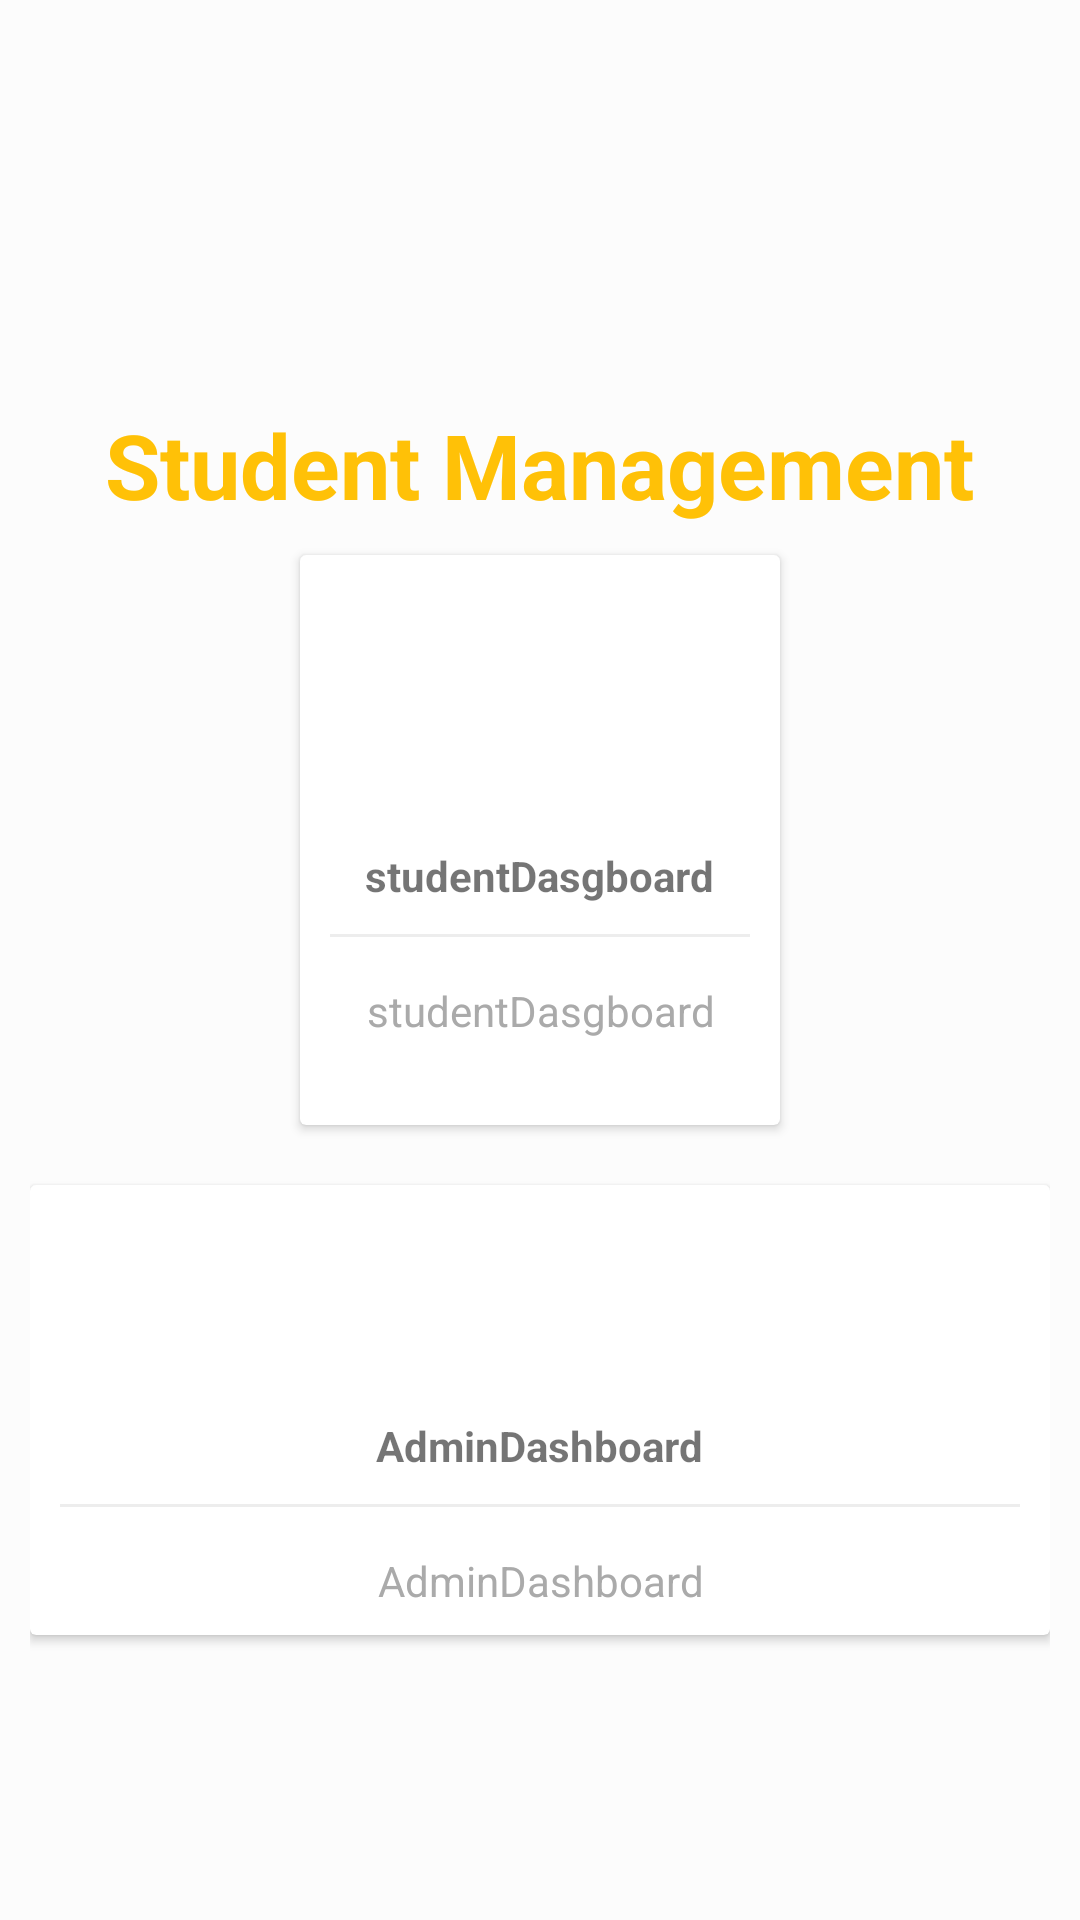

Here is an Android app screen rendered from its layout file. Give the layout XML and the strings, colors and styles it references.
<!-- AndroidManifest.xml: application theme Theme.SQLiteThree -->
<!-- res/layout/home_page.xml -->
<?xml version="1.0" encoding="utf-8"?>
<LinearLayout
    xmlns:android="http://schemas.android.com/apk/res/android"
    xmlns:app="http://schemas.android.com/apk/res-auto"
    xmlns:tools="http://schemas.android.com/tools"
    android:layout_width="match_parent"
    android:layout_height="match_parent"
    tools:context="com."
    android:orientation="vertical"
    android:padding="10dp"
    android:background="#fcfcfc"
    android:gravity="center"
    android:id="@+id/ll">

    <TextView
        android:layout_width="wrap_content"
        android:layout_height="wrap_content"
        android:text="@string/student_management"
        android:layout_marginTop="50dp"
        android:textColor="@color/colorPrimary"
        android:textSize="30sp"
        android:textStyle="bold"/>

    <LinearLayout
        android:clipToPadding="false"
        android:gravity="center"
        android:orientation="horizontal"
        android:layout_width="match_parent"
        android:layout_height="wrap_content">

        <androidx.cardview.widget.CardView
            android:foreground="?android:attr/selectableItemBackground"
            android:clickable="true"
            android:layout_width="160dp"
            android:layout_height="190dp"
            android:layout_margin="10dp">

            <LinearLayout
                android:layout_width="match_parent"
                android:layout_height="match_parent"
                android:gravity="center"
                android:orientation="vertical">

                <ImageView
                    android:layout_width="64dp"
                    android:layout_height="64dp"
                    android:background="@drawable/cercleshape"
                    android:padding="10dp" />

                <TextView
                    android:layout_width="wrap_content"
                    android:layout_height="wrap_content"
                    android:layout_marginTop="10dp"
                    android:text="@string/studentdasgboard"
                    android:textStyle="bold" />

                <View
                    android:layout_width="match_parent"
                    android:layout_height="1dp"
                    android:layout_margin="10dp"
                    android:background="@color/lightgray" />

                <TextView
                    android:layout_width="wrap_content"
                    android:layout_height="wrap_content"
                    android:gravity="center"
                    android:padding="5dp"
                    android:text="@string/studentdasgboard"
                    android:textColor="@android:color/darker_gray" />

            </LinearLayout>
        </androidx.cardview.widget.CardView>

    </LinearLayout>
    <LinearLayout
        android:clipToPadding="false"
        android:gravity="center"
        android:orientation="horizontal"
        android:layout_width="match_parent"
        android:layout_height="wrap_content">
        <androidx.cardview.widget.CardView
            android:foreground="?android:attr/selectableItemBackground"
            android:clickable="true"
            android:layout_width="340dp"
            android:layout_height="150dp"
            android:layout_margin="10dp">
            <LinearLayout

                android:layout_width="match_parent"
                android:layout_height="match_parent"
                android:orientation="vertical"
                android:gravity="center">
                <ImageView
                    android:layout_width="64dp"
                    android:layout_height="64dp"
                    android:background="@drawable/cercleshape"
                    android:padding="10dp"/>
                <TextView
                    android:layout_width="wrap_content"
                    android:layout_height="wrap_content"
                    android:textStyle="bold"
                    android:layout_marginTop="10dp"
                    android:text="@string/admindashboard"/>
                <View
                    android:layout_width="match_parent"
                    android:layout_height="1dp"
                    android:background="@color/lightgray"
                    android:layout_margin="10dp"/>
                <TextView
                    android:layout_width="wrap_content"
                    android:layout_height="wrap_content"
                    android:gravity="center"
                    android:text="@string/admindashboard"
                    android:padding="5dp"
                    android:textColor="@android:color/darker_gray"/>

            </LinearLayout>
        </androidx.cardview.widget.CardView>


    </LinearLayout>
</LinearLayout>
<!-- resources referenced by this layout -->
<resources>
  <color name="colorPrimary">#FFC107</color>
  <color name="lightgray">#ededed</color>
  <string name="admindashboard">AdminDashboard</string>
  <string name="student_management">Student Management</string>
  <string name="studentdasgboard">studentDasgboard</string>
  <style name="Theme.SQLiteThree" parent="Theme.MaterialComponents.DayNight.DarkActionBar">
          
          <item name="colorPrimary">@color/purple_500</item>
          <item name="colorPrimaryVariant">@color/purple_700</item>
          <item name="colorOnPrimary">@color/white</item>
          
          <item name="colorSecondary">@color/teal_200</item>
          <item name="colorSecondaryVariant">@color/teal_700</item>
          <item name="colorOnSecondary">@color/black</item>
          
          <item name="android:statusBarColor" tools:targetApi="l">?attr/colorPrimaryVariant</item>
          
      </style>
  <color name="purple_500">#FF6200EE</color>
  <color name="purple_700">#FF3700B3</color>
  <color name="white">#FFFFFFFF</color>
  <color name="teal_200">#FF03DAC5</color>
  <color name="teal_700">#FF018786</color>
  <color name="black">#FF000000</color>
</resources>
